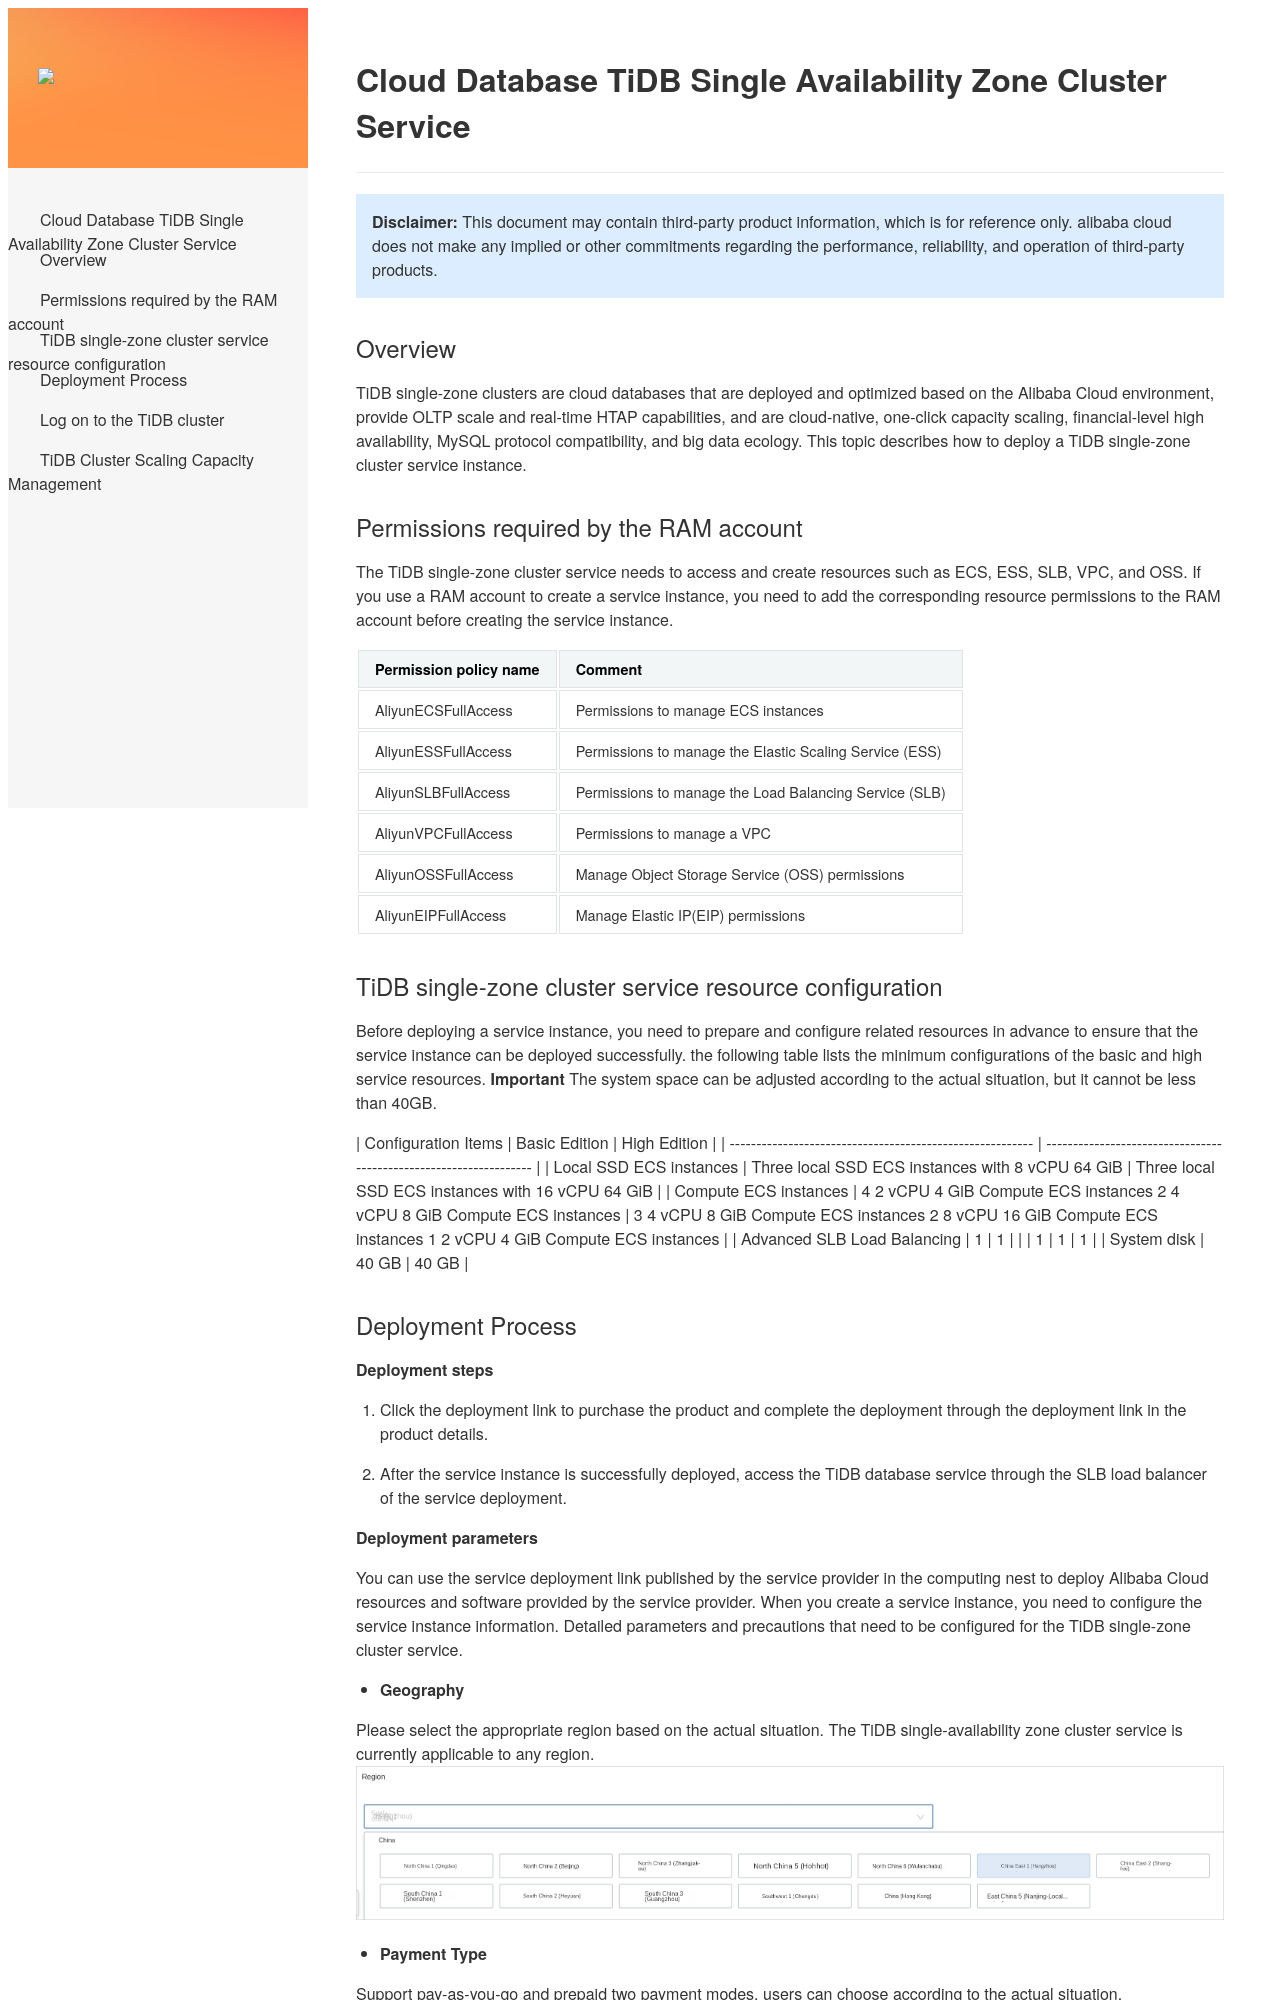

repository: aliyun-computenest/quickstart-tidb · page: index-en/index.html · generator: mkdocs

Cloud Database TiDB Single Availability Zone Cluster Service
=====================================

> **Disclaimer:** This document may contain third-party product information, which is for reference only. alibaba cloud does not make any implied or other commitments regarding the performance, reliability, and operation of third-party products.

Overview
-----------------------

TiDB single-zone clusters are cloud databases that are deployed and optimized based on the Alibaba Cloud environment, provide OLTP scale and real-time HTAP capabilities, and are cloud-native, one-click capacity scaling, financial-level high availability, MySQL protocol compatibility, and big data ecology. This topic describes how to deploy a TiDB single-zone cluster service instance.

Permissions required by the RAM account
------------------------------

The TiDB single-zone cluster service needs to access and create resources such as ECS, ESS, SLB, VPC, and OSS. If you use a RAM account to create a service instance, you need to add the corresponding resource permissions to the RAM account before creating the service instance.

| Permission policy name | Comment |
| ----------------- | -------------- |
| AliyunECSFullAccess | Permissions to manage ECS instances |
| AliyunESSFullAccess | Permissions to manage the Elastic Scaling Service (ESS) |
| AliyunSLBFullAccess | Permissions to manage the Load Balancing Service (SLB) |
| AliyunVPCFullAccess | Permissions to manage a VPC |
| AliyunOSSFullAccess | Manage Object Storage Service (OSS) permissions |
| AliyunEIPFullAccess | Manage Elastic IP(EIP) permissions |
